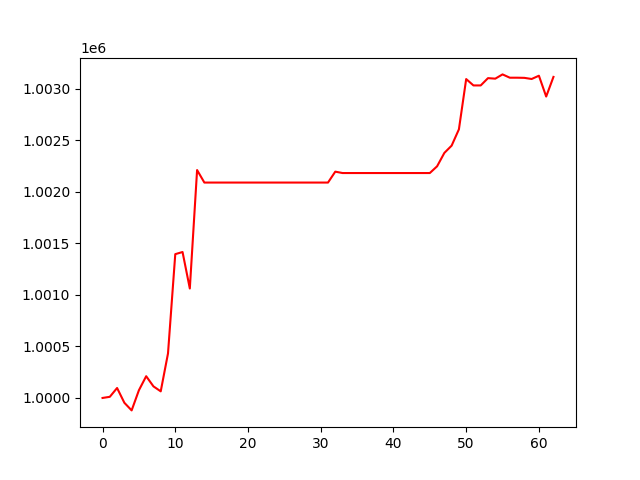

Source data for this figure (header and first rows):
, 0
0, 1000000
1, 1000011
2, 1000097
3, 999953
4, 999879
5, 1000075
6, 1000211
7, 1000112
8, 1000064
9, 1000432
10, 1001395
11, 1001416
12, 1001062
13, 1002211
14, 1002090
15, 1002090
16, 1002090
17, 1002090
18, 1002090
19, 1002090
20, 1002090
21, 1002090
22, 1002090
23, 1002090
24, 1002090
25, 1002090
26, 1002090
27, 1002090
28, 1002090
29, 1002090
30, 1002090
31, 1002090
32, 1002196
33, 1002182
34, 1002182
35, 1002182
36, 1002182
37, 1002182
38, 1002182
39, 1002182
40, 1002182
41, 1002182
42, 1002182
43, 1002182
44, 1002182
45, 1002182
46, 1002248
47, 1002378
48, 1002448
49, 1002606
50, 1003094
51, 1003032
52, 1003032
53, 1003103
54, 1003098
55, 1003139
56, 1003107
57, 1003107
58, 1003106
59, 1003095
... 3 more rows
